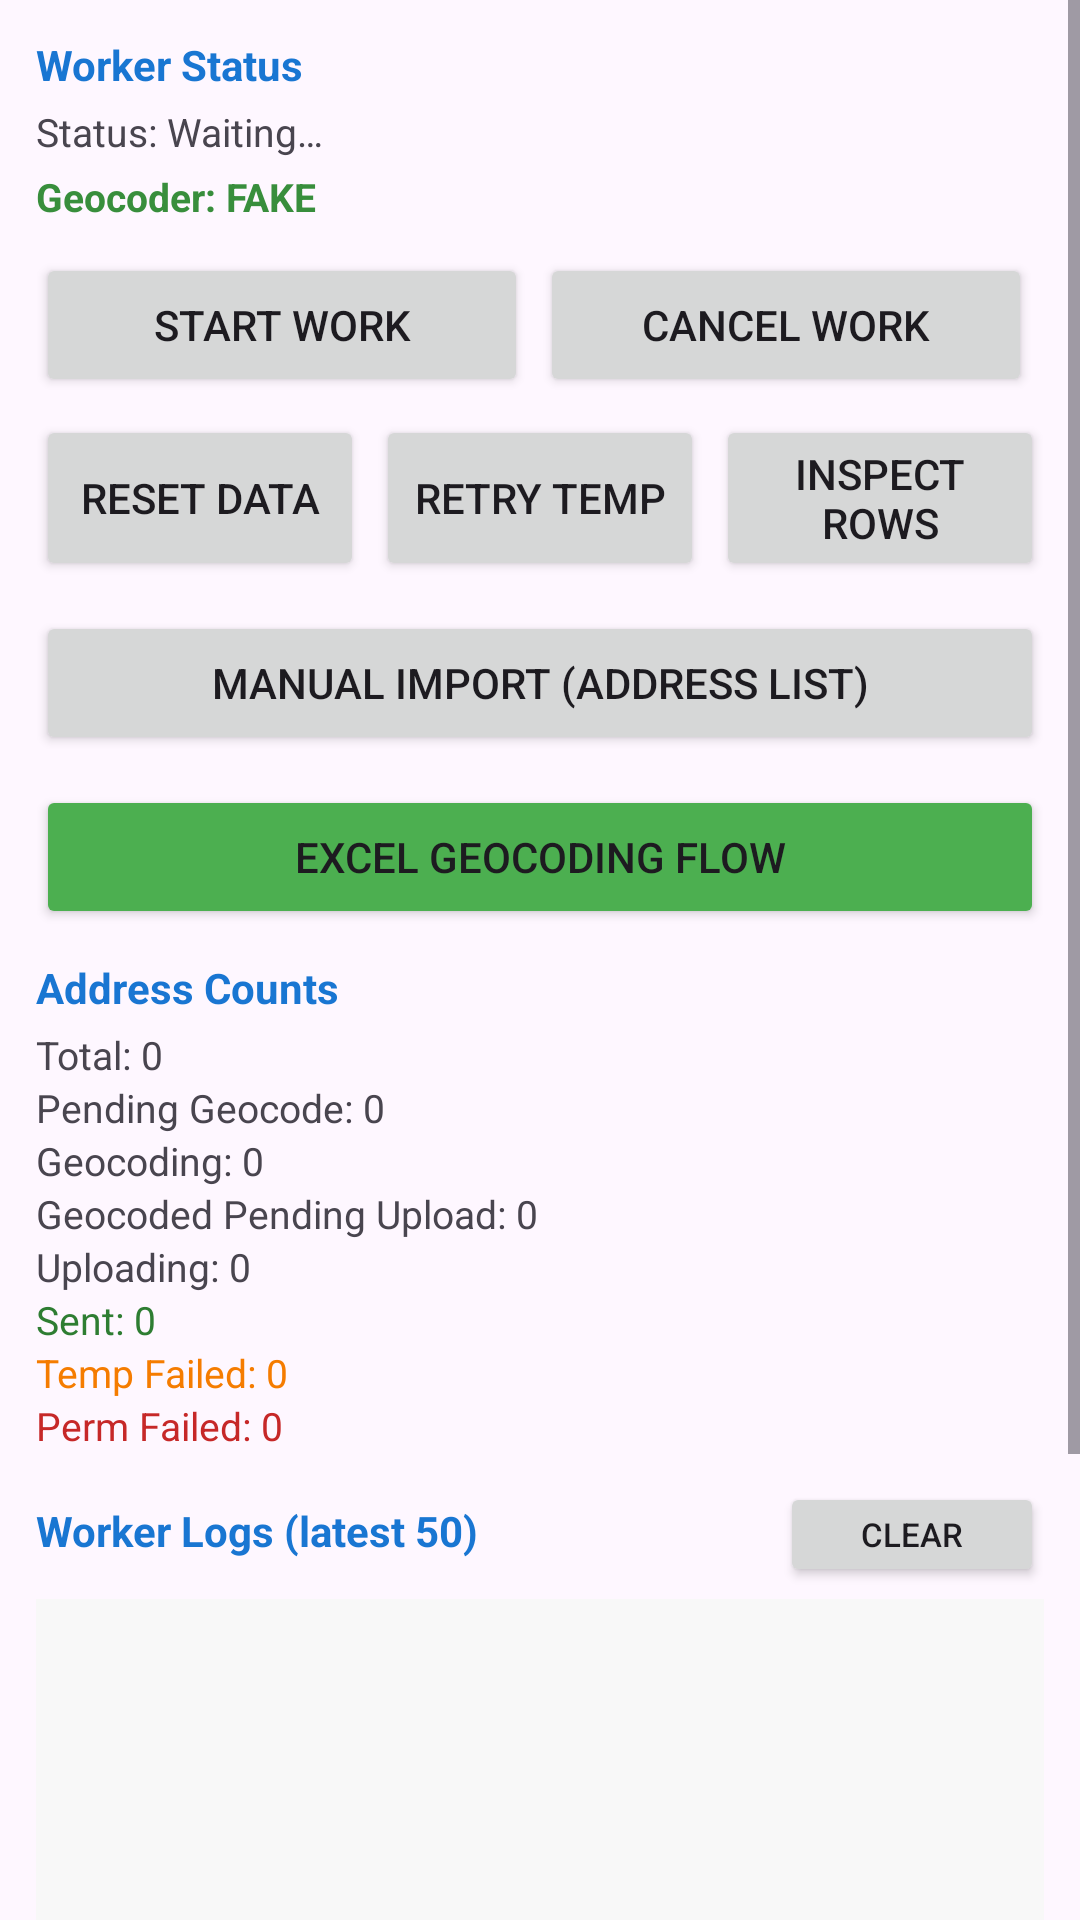

Reconstruct the res/layout file that produces this screen, plus the resources it refers to.
<!-- AndroidManifest.xml: application theme Theme.AddressConverter -->
<!-- res/layout/activity_main.xml -->
<?xml version="1.0" encoding="utf-8"?>
<ScrollView xmlns:android="http://schemas.android.com/apk/res/android"
    android:layout_width="match_parent"
    android:layout_height="match_parent"
    android:fillViewport="true">

    <LinearLayout
        android:layout_width="match_parent"
        android:layout_height="wrap_content"
        android:orientation="vertical"
        android:padding="12dp">

        
        <TextView
            android:layout_width="match_parent"
            android:layout_height="wrap_content"
            android:text="Worker Status"
            android:textStyle="bold"
            android:textSize="14sp"
            android:textColor="#1976D2"
            android:layout_marginBottom="4dp" />

        <TextView
            android:id="@+id/tvProgressMsg"
            android:layout_width="match_parent"
            android:layout_height="wrap_content"
            android:text="Status: Waiting…"
            android:textSize="13sp"
            android:layout_marginBottom="4dp" />

        <TextView
            android:id="@+id/tvGeocoderMode"
            android:layout_width="match_parent"
            android:layout_height="wrap_content"
            android:text="Geocoder: FAKE"
            android:textColor="#388E3C"
            android:textStyle="bold"
            android:textSize="13sp"
            android:layout_marginBottom="10dp" />

        
        <LinearLayout
            android:layout_width="match_parent"
            android:layout_height="wrap_content"
            android:orientation="horizontal"
            android:layout_marginBottom="6dp">

            <Button
                android:id="@+id/btnStart"
                android:layout_width="0dp"
                android:layout_weight="1"
                android:layout_height="wrap_content"
                android:text="Start Work"
                android:layout_marginEnd="4dp" />

            <Button
                android:id="@+id/btnCancel"
                android:layout_width="0dp"
                android:layout_weight="1"
                android:layout_height="wrap_content"
                android:text="Cancel Work"
                android:layout_marginEnd="4dp" />

        </LinearLayout>

        <LinearLayout
            android:layout_width="match_parent"
            android:layout_height="wrap_content"
            android:orientation="horizontal"
            android:paddingBottom="10dp"

            >

            <Button
                android:id="@+id/btnReset"
                android:layout_width="0dp"
                android:layout_weight="1"
                android:layout_height="wrap_content"
                android:text="Reset Data"
                android:minLines="2"
                android:maxLines="2"
                android:layout_gravity="center"

                android:layout_marginEnd="4dp" />

            <Button
                android:id="@+id/btnRetryFailed"
                android:layout_width="0dp"
                android:layout_weight="1"
                android:layout_height="wrap_content"
                android:text="Retry Temp"
                android:minLines="2"
                android:maxLines="2"
                android:layout_gravity="center"
                android:layout_marginEnd="4dp" />

            <Button
                android:id="@+id/btnViewAddresses"
                android:layout_width="0dp"
                android:layout_weight="1"
                android:layout_height="wrap_content"
                android:minLines="2"
                android:maxLines="2"
                android:layout_gravity="center"
                android:text="Inspect Rows" />

        </LinearLayout>

        <Button
            android:id="@+id/btnManualImport"
            android:layout_width="match_parent"
            android:layout_height="wrap_content"
            android:text="Manual Import (Address List)"
            android:layout_marginBottom="10dp" />

        <Button
            android:id="@+id/btnGoToExcel"
            android:layout_width="match_parent"
            android:layout_height="wrap_content"
            android:text="Excel Geocoding Flow"
            android:backgroundTint="#4CAF50"
            android:layout_marginBottom="10dp" />

        
        <TextView
            android:layout_width="match_parent"
            android:layout_height="wrap_content"
            android:text="Address Counts"
            android:textStyle="bold"
            android:textSize="14sp"
            android:textColor="#1976D2"
            android:layout_marginBottom="4dp" />

        <TextView
            android:id="@+id/tvTotalCount"
            android:layout_width="match_parent"
            android:layout_height="wrap_content"
            android:text="Total: 0"
            android:textSize="13sp" />

        <TextView
            android:id="@+id/tvPendingCount"
            android:layout_width="match_parent"
            android:layout_height="wrap_content"
            android:text="Pending Geocode: 0"
            android:textSize="13sp" />

        <TextView
            android:id="@+id/tvGeocodingCount"
            android:layout_width="match_parent"
            android:layout_height="wrap_content"
            android:text="Geocoding: 0"
            android:textSize="13sp" />

        <TextView
            android:id="@+id/tvGeocodedPendingUploadCount"
            android:layout_width="match_parent"
            android:layout_height="wrap_content"
            android:text="Geocoded Pending Upload: 0"
            android:textSize="13sp" />

        <TextView
            android:id="@+id/tvUploadingCount"
            android:layout_width="match_parent"
            android:layout_height="wrap_content"
            android:text="Uploading: 0"
            android:textSize="13sp" />

        <TextView
            android:id="@+id/tvSentCount"
            android:layout_width="match_parent"
            android:layout_height="wrap_content"
            android:text="Sent: 0"
            android:textColor="#2E7D32"
            android:textSize="13sp" />

        <TextView
            android:id="@+id/tvTempFailedCount"
            android:layout_width="match_parent"
            android:layout_height="wrap_content"
            android:text="Temp Failed: 0"
            android:textColor="#F57C00"
            android:textSize="13sp" />

        <TextView
            android:id="@+id/tvPermFailedCount"
            android:layout_width="match_parent"
            android:layout_height="wrap_content"
            android:text="Perm Failed: 0"
            android:textColor="#C62828"
            android:textSize="13sp"
            android:layout_marginBottom="10dp" />

        
        <LinearLayout
            android:layout_width="match_parent"
            android:layout_height="wrap_content"
            android:orientation="horizontal"
            android:layout_marginBottom="4dp"
            >

            <TextView
                android:layout_width="0dp"
                android:layout_weight="1"
                android:layout_height="wrap_content"
                android:text="Worker Logs (latest 50)"
                android:textStyle="bold"
                android:textSize="14sp"
                android:textColor="#1976D2" />

            <Button
                android:id="@+id/btnClearLogs"
                android:layout_width="wrap_content"
                android:layout_height="35dp"
                android:text="Clear"
                android:textSize="11sp"
                android:paddingStart="10dp"
                android:paddingEnd="10dp" />

        </LinearLayout>

        
        <androidx.recyclerview.widget.RecyclerView
            android:id="@+id/recyclerLogs"
            android:layout_width="match_parent"
            android:layout_height="300dp"
            android:background="#F8F8F8"
            android:nestedScrollingEnabled="true" />

    </LinearLayout>
</ScrollView>
<!-- resources referenced by this layout -->
<resources>
  <style name="Theme.AddressConverter" parent="Base.Theme.AddressConverter" />
  <style name="Base.Theme.AddressConverter" parent="Theme.Material3.DayNight.NoActionBar">
          
          
      </style>
</resources>
